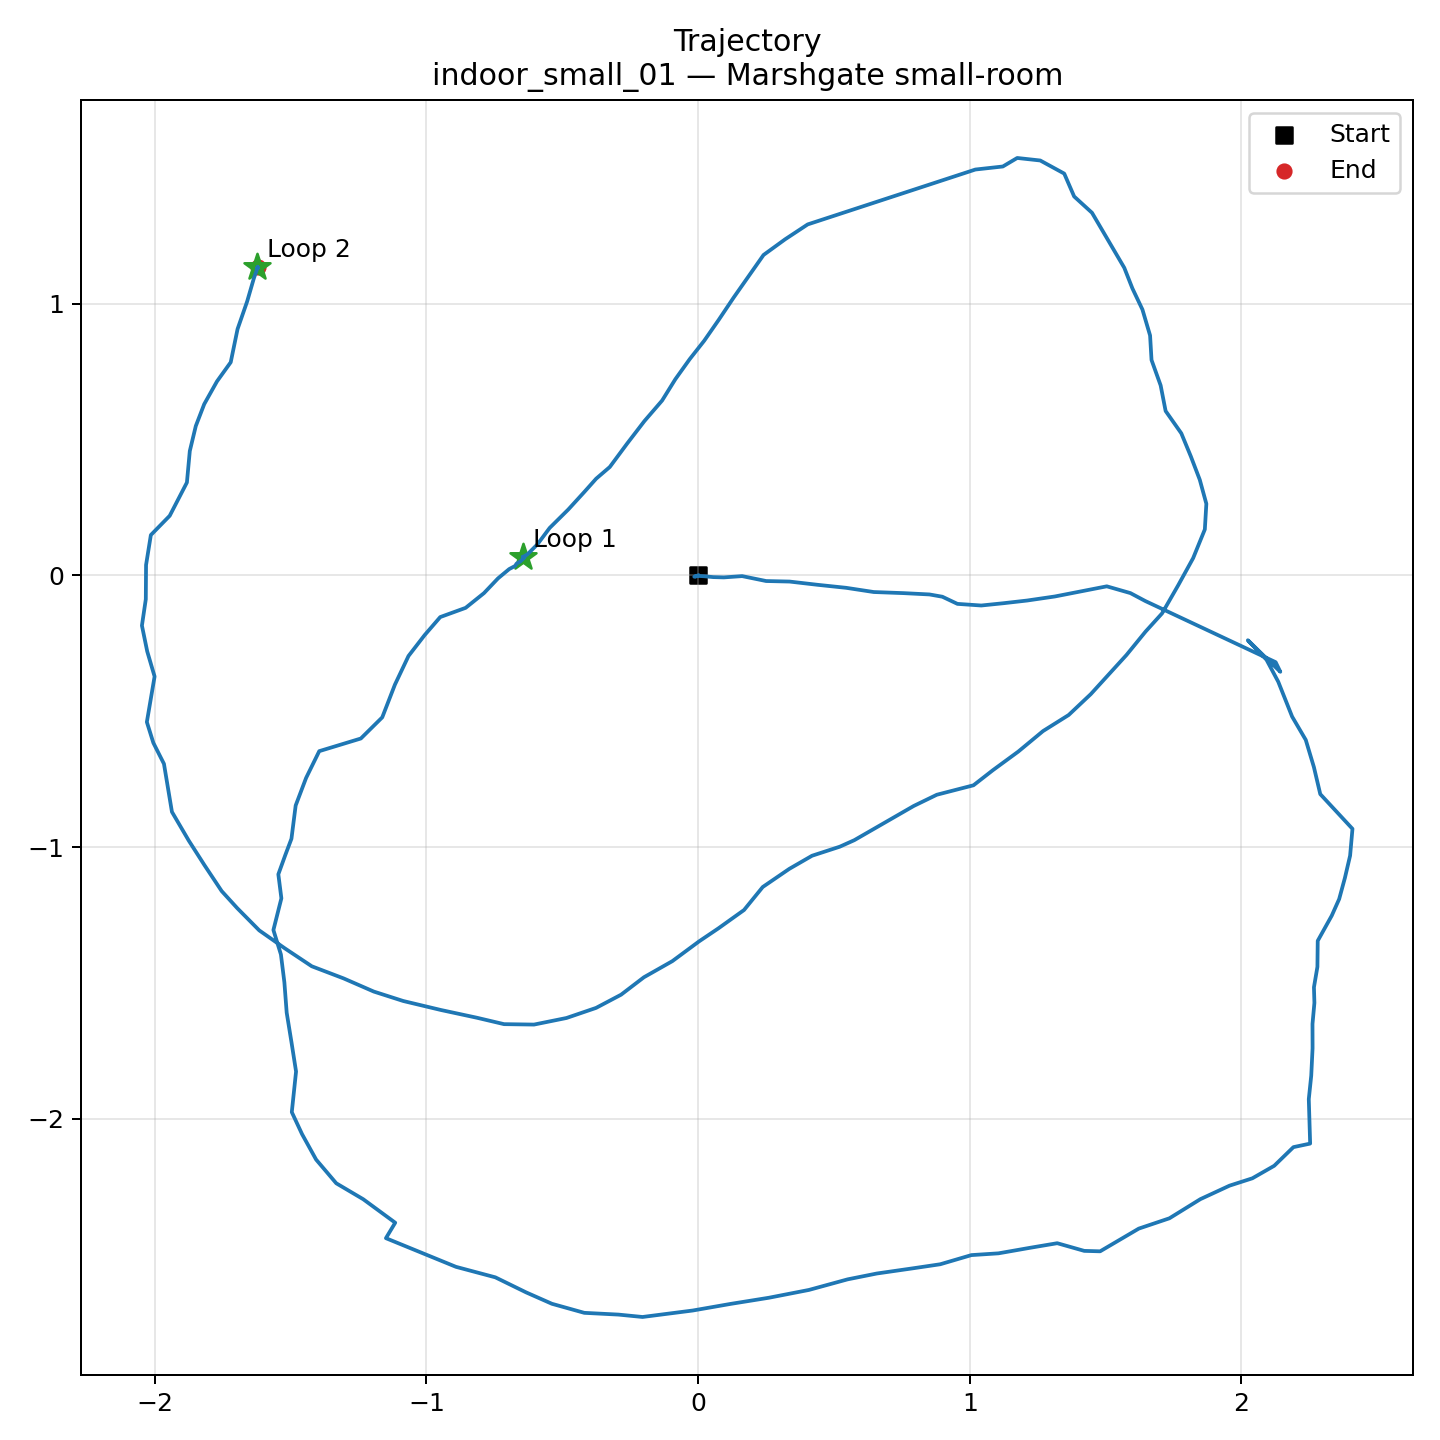

Data behind this chart, as committed beside it:
scan_index, timestamp, x, y, theta
0, 1774265767, 0.0, 0.0, 0.0
3, 1774265767, -0.01408, -0.004737, 0.008499
6, 1774265767, 0.001921, -0.002037, -0.003256
9, 1774265767, 0.02118, -0.003041, -0.01215
12, 1774265768, 0.05591, -0.006283, -0.01855
15, 1774265768, 0.09488, -0.007353, -0.01942
18, 1774265768, 0.1621, -0.002612, -0.03395
21, 1774265768, 0.2506, -0.02072, -0.0697
24, 1774265769, 0.3368, -0.02266, -0.08227
27, 1774265769, 0.4399, -0.03461, -0.08421
30, 1774265769, 0.545, -0.04568, -0.07764
33, 1774265770, 0.6468, -0.06121, -0.07054
36, 1774265770, 0.7566, -0.06527, -0.0644
39, 1774265770, 0.8517, -0.07009, -0.08511
42, 1774265770, 0.8991, -0.07848, -0.1112
45, 1774265771, 0.9546, -0.1048, -0.1082
48, 1774265771, 1.042, -0.1108, -0.1305
51, 1774265771, 1.123, -0.1025, -0.1062
54, 1774265772, 1.211, -0.09247, -0.08642
57, 1774265772, 1.313, -0.07757, -0.1683
60, 1774265772, 1.504, -0.04018, -0.3033
63, 1774265772, 1.591, -0.06514, -0.3361
66, 1774265773, 1.646, -0.09434, -0.3006
69, 1774265773, 2.126, -0.3194, -0.7766
72, 1774265773, 2.143, -0.3549, -0.7327
75, 1774265773, 2.024, -0.2387, -0.5826
78, 1774265774, 2.092, -0.3105, -0.623
81, 1774265774, 2.136, -0.3915, -0.655
84, 1774265774, 2.187, -0.5198, -0.793
87, 1774265775, 2.237, -0.6055, -0.9156
90, 1774265775, 2.267, -0.7058, -0.9942
93, 1774265775, 2.29, -0.8052, -1.072
96, 1774265775, 2.409, -0.9329, -1.398
99, 1774265776, 2.4, -1.032, -1.535
102, 1774265776, 2.381, -1.114, -1.655
105, 1774265776, 2.36, -1.191, -1.693
108, 1774265777, 2.333, -1.253, -1.734
111, 1774265777, 2.281, -1.345, -1.64
114, 1774265777, 2.28, -1.441, -1.605
117, 1774265777, 2.267, -1.516, -1.588
120, 1774265778, 2.269, -1.574, -1.623
123, 1774265778, 2.262, -1.651, -1.593
126, 1774265778, 2.262, -1.741, -1.597
129, 1774265778, 2.257, -1.841, -1.574
132, 1774265779, 2.248, -1.928, -1.618
135, 1774265779, 2.253, -2.092, -1.869
138, 1774265779, 2.192, -2.105, -1.938
141, 1774265780, 2.121, -2.173, -2.078
144, 1774265780, 2.04, -2.219, -2.204
147, 1774265780, 1.956, -2.246, -2.305
150, 1774265780, 1.849, -2.296, -2.417
153, 1774265781, 1.735, -2.367, -2.543
156, 1774265781, 1.622, -2.405, -2.652
159, 1774265781, 1.48, -2.488, -2.772
162, 1774265782, 1.422, -2.487, -2.82
165, 1774265782, 1.322, -2.458, -2.885
168, 1774265782, 1.222, -2.475, -2.915
171, 1774265782, 1.106, -2.496, -2.94
174, 1774265783, 1.006, -2.502, -2.977
177, 1774265783, 0.8913, -2.536, -2.994
... 160 more rows
